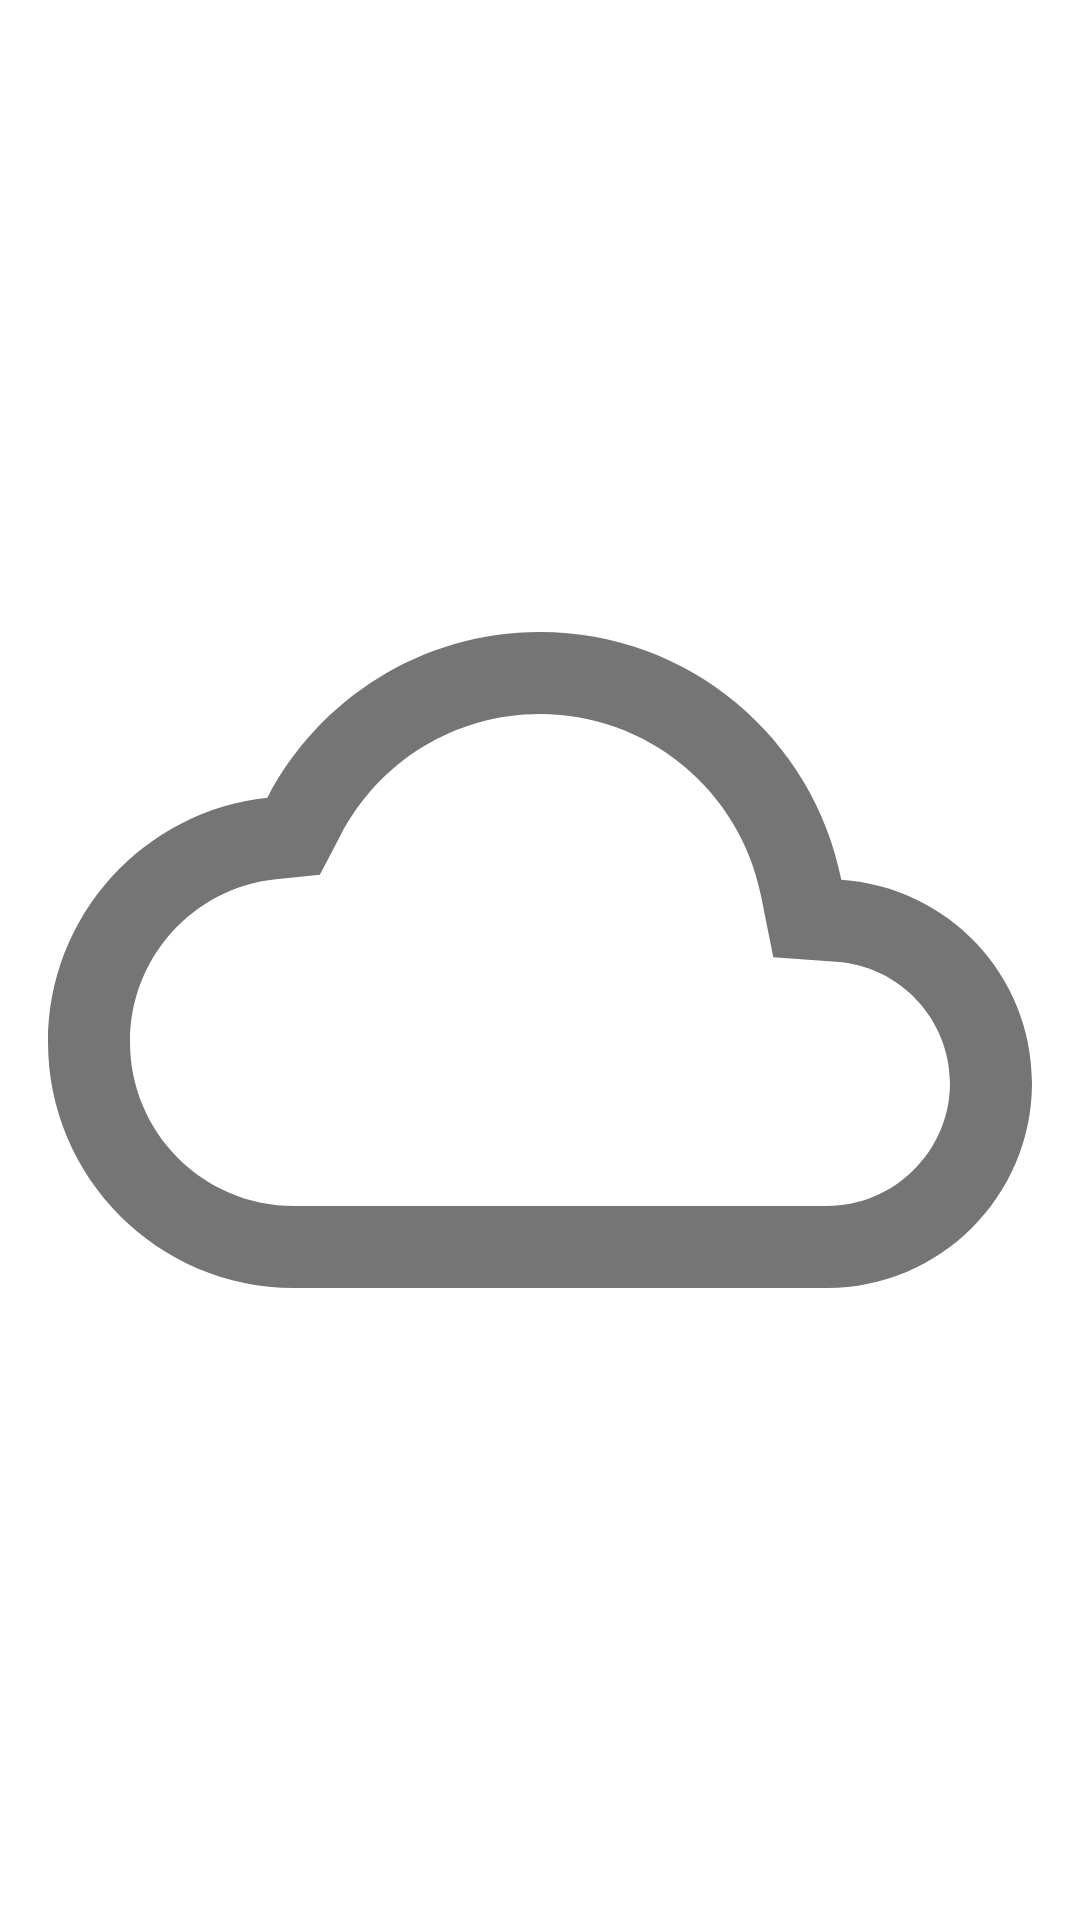

Reconstruct the res/layout file that produces this screen, plus the resources it refers to.
<!-- AndroidManifest.xml: application theme AppTheme -->
<!-- res/layout/internet_widget.xml -->
<?xml version="1.0" encoding="utf-8"?>
<ImageView xmlns:android="http://schemas.android.com/apk/res/android"
    android:id="@+id/icon"
    android:layout_width="match_parent"
    android:layout_height="match_parent"
    android:padding="16dp"
    android:src="@drawable/ic_cloud" />
<!-- resources referenced by this layout -->
<resources>
  <!-- drawable ic_cloud (drawable) -->
  <vector xmlns:android="http://schemas.android.com/apk/res/android"
      xmlns:tools="http://schemas.android.com/tools"
      tools:ignore="UnusedResources"
      android:width="24dp"
      android:height="24dp"
      android:viewportWidth="24"
      android:viewportHeight="24">
      <path
          android:pathData="M12,6C14.62,6 16.88,7.86 17.39,10.43L17.69,11.93L19.22,12.04C20.78,12.14 22,13.45 22,15C22,16.65 20.65,18 19,18L6,18C3.79,18 2,16.21 2,14C2,11.95 3.53,10.24 5.56,10.03L6.63,9.92L7.13,8.97C8.08,7.14 9.94,6 12,6M12,4C9.11,4 6.6,5.64 5.35,8.04C2.34,8.36 0,10.91 0,14C0,17.31 2.69,20 6,20L19,20C21.76,20 24,17.76 24,15C24,12.36 21.95,10.22 19.35,10.04C18.67,6.59 15.64,4 12,4Z"
          android:strokeWidth="1"
          android:fillColor="#757575"
          android:fillType="evenOdd"
          android:strokeColor="#00000000" />
  </vector>
  <style name="AppTheme" parent="Theme.MaterialComponents.Light.NoActionBar">
          <item name="colorPrimary">@color/colorPrimary</item>
          <item name="colorPrimaryDark">@color/colorPrimaryDark</item>
          <item name="colorAccent">@color/colorAccent</item>
      </style>
  <!-- not gathered from this repository: default colours our renderer supplied (Android Studio template values) -->
  <color name="colorPrimary">#FF6200EE</color>
  <color name="colorPrimaryDark">#FF3700B3</color>
  <color name="colorAccent">#FF03DAC5</color>
</resources>
